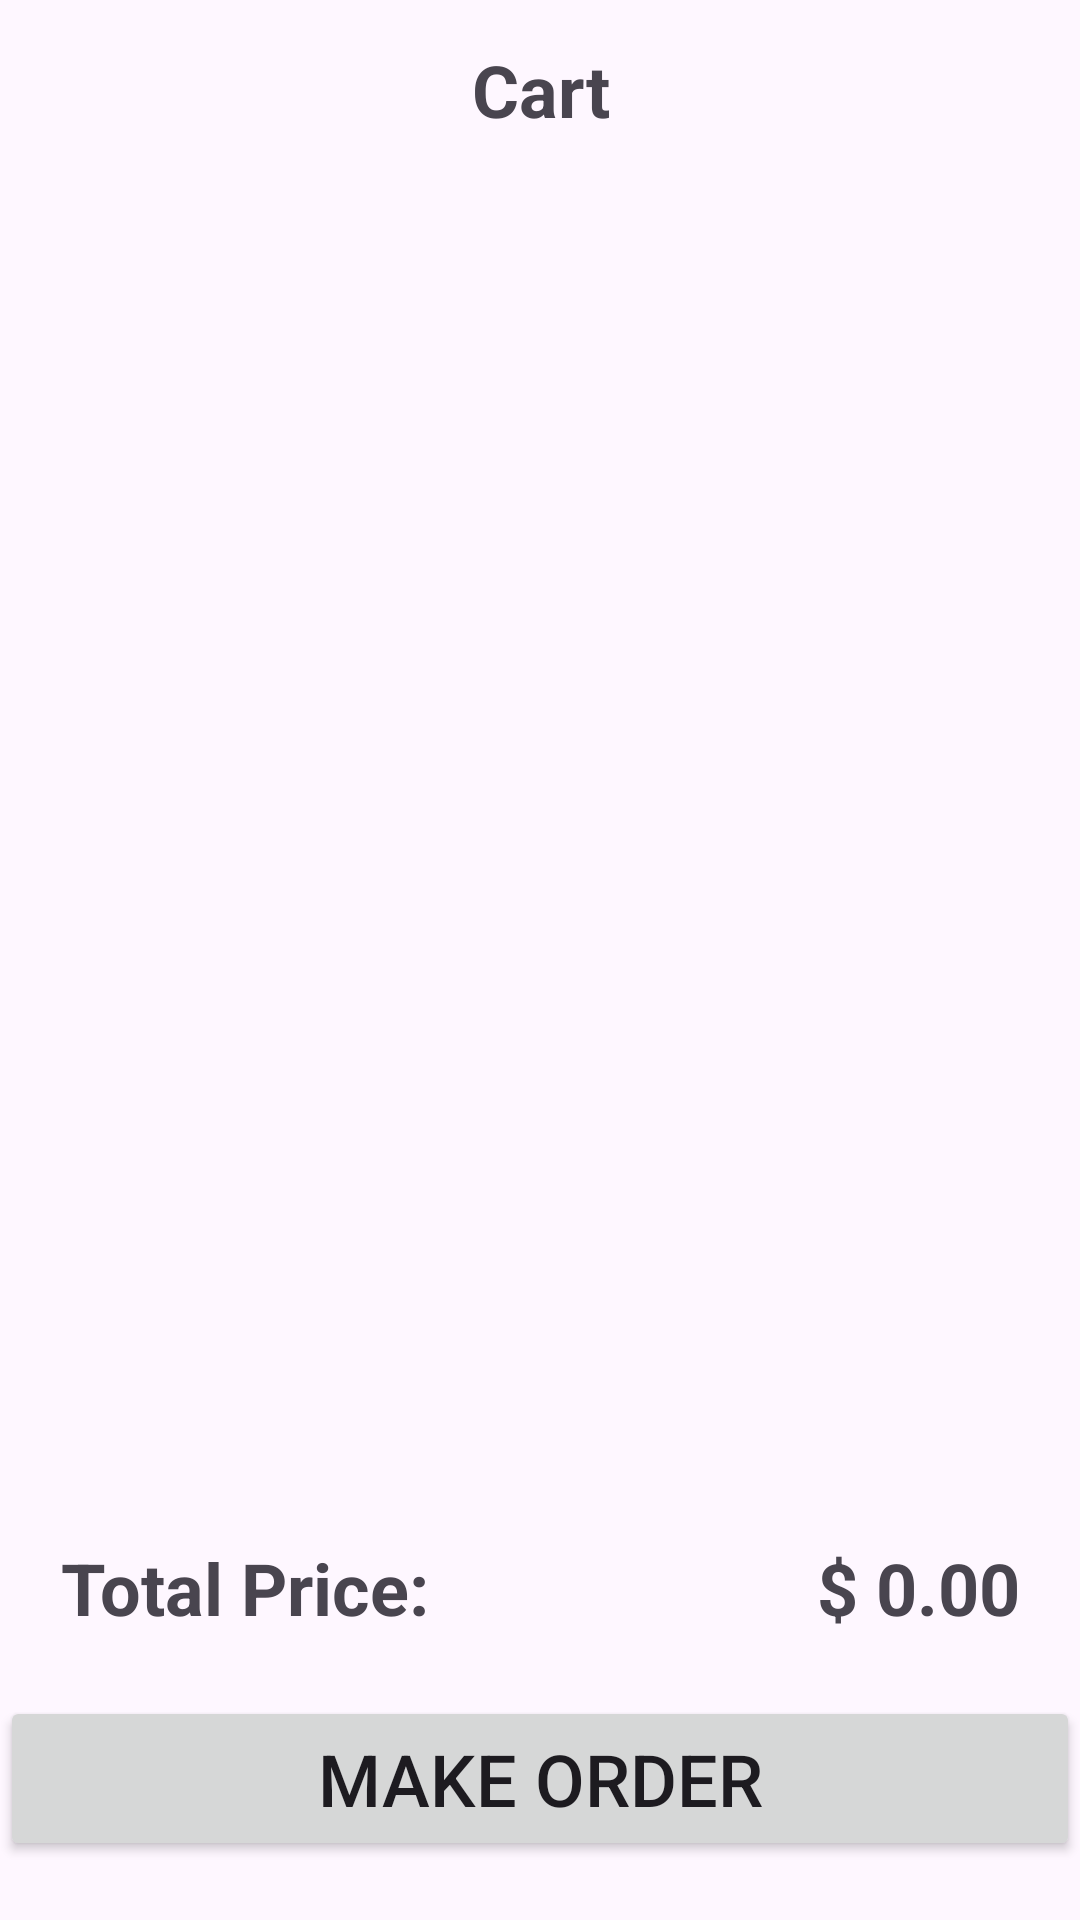

Here is an Android app screen rendered from its layout file. Give the layout XML and the strings, colors and styles it references.
<!-- AndroidManifest.xml: application theme Theme.W24_3175_G12_OneClickEat -->
<!-- res/layout/fragment_cart.xml -->
<?xml version="1.0" encoding="utf-8"?>
<FrameLayout xmlns:android="http://schemas.android.com/apk/res/android"
    xmlns:app="http://schemas.android.com/apk/res-auto"
    xmlns:tools="http://schemas.android.com/tools"
    android:id="@+id/fragmentCart"
    android:layout_width="match_parent"
    android:layout_height="match_parent"
    tools:context=".Fragment.CartFragment">

    

    <androidx.constraintlayout.widget.ConstraintLayout
        android:layout_width="match_parent"
        android:layout_height="match_parent">

        <TextView
            android:id="@+id/txtViewTitleCart"
            android:layout_width="match_parent"
            android:layout_height="60dp"
            android:gravity="center"
            android:text="@string/hello_blank_fragment_cart"
            android:textAlignment="center"
            android:textSize="24sp"
            android:textStyle="bold"
            app:layout_constraintEnd_toEndOf="parent"
            app:layout_constraintStart_toStartOf="parent"
            app:layout_constraintTop_toTopOf="parent" />

        <ListView
            android:id="@+id/cartView"
            android:layout_width="397dp"
            android:layout_height="443dp"
            app:layout_constraintEnd_toEndOf="parent"
            app:layout_constraintStart_toStartOf="parent"
            app:layout_constraintTop_toBottomOf="@+id/txtViewTitleCart">

        </ListView>

        <TextView
            android:id="@+id/txtViewCartFinalTotal"
            android:layout_width="0dp"
            android:layout_height="wrap_content"
            android:layout_marginLeft="20dp"
            android:layout_marginTop="10dp"
            android:gravity="center"
            android:text="@string/txtViewCartTotal"
            android:textSize="24sp"
            android:textStyle="bold"
            app:layout_constraintStart_toStartOf="parent"
            app:layout_constraintTop_toBottomOf="@+id/cartView" />

        <TextView
            android:id="@+id/txtViewFinalPrice"
            android:layout_width="0dp"
            android:layout_height="wrap_content"
            android:layout_marginTop="10dp"
            android:layout_marginRight="20dp"
            android:text="@string/txtViewFinalPrice"
            android:textAlignment="textEnd"
            android:textSize="24sp"
            android:textStyle="bold"
            app:layout_constraintEnd_toEndOf="parent"
            app:layout_constraintTop_toBottomOf="@+id/cartView" />

        <Button
            android:id="@+id/btnCheckOut"
            android:layout_width="0dp"
            android:layout_height="55dp"
            android:text="@string/btnCheckOutValue"
            android:textSize="24sp"
            app:layout_constraintBottom_toBottomOf="parent"
            app:layout_constraintEnd_toEndOf="parent"
            app:layout_constraintStart_toStartOf="parent"
            app:layout_constraintTop_toBottomOf="@+id/txtViewCartFinalTotal" />
    </androidx.constraintlayout.widget.ConstraintLayout>

</FrameLayout>
<!-- resources referenced by this layout -->
<resources>
  <string name="btnCheckOutValue">Make Order</string>
  <string name="hello_blank_fragment_cart">Cart</string>
  <string name="txtViewCartTotal">Total Price:</string>
  <string name="txtViewFinalPrice">$ 0.00</string>
  <style name="Theme.W24_3175_G12_OneClickEat" parent="Base.Theme.W24_3175_G12_OneClickEat" />
  <style name="Base.Theme.W24_3175_G12_OneClickEat" parent="Theme.Material3.DayNight.NoActionBar">
          
          
      </style>
</resources>
